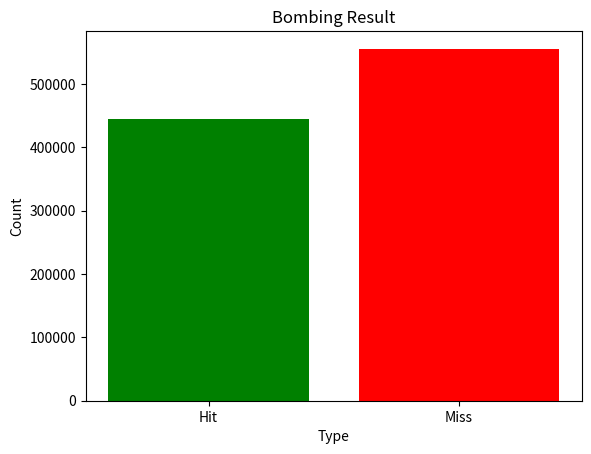

Write the Python code that produced this figure.
import random
import matplotlib.pyplot as plt

hit_count = 0
miss_count = 0

for _ in range(1000000):
    x_random = random.uniform(-1.5, 1.5)
    x_val = 500 * x_random
    y_random = random.uniform(-1.5, 1.5)
    y_val = 300 * y_random

    if (abs(x_val) <= 500) and (abs(y_val) <= 300):
        hit_count += 1
    else:
        miss_count += 1

strike_percentage = hit_count / (hit_count + miss_count) * 100
print("Strike Percentage: ", strike_percentage)

# Simple graph for hit and miss counts
labels = ["Hit", "Miss"]
values = [hit_count, miss_count]

plt.bar(labels, values, color=["green", "red"])
plt.title("Bombing Result")
plt.xlabel("Type")
plt.ylabel("Count")
plt.show()
